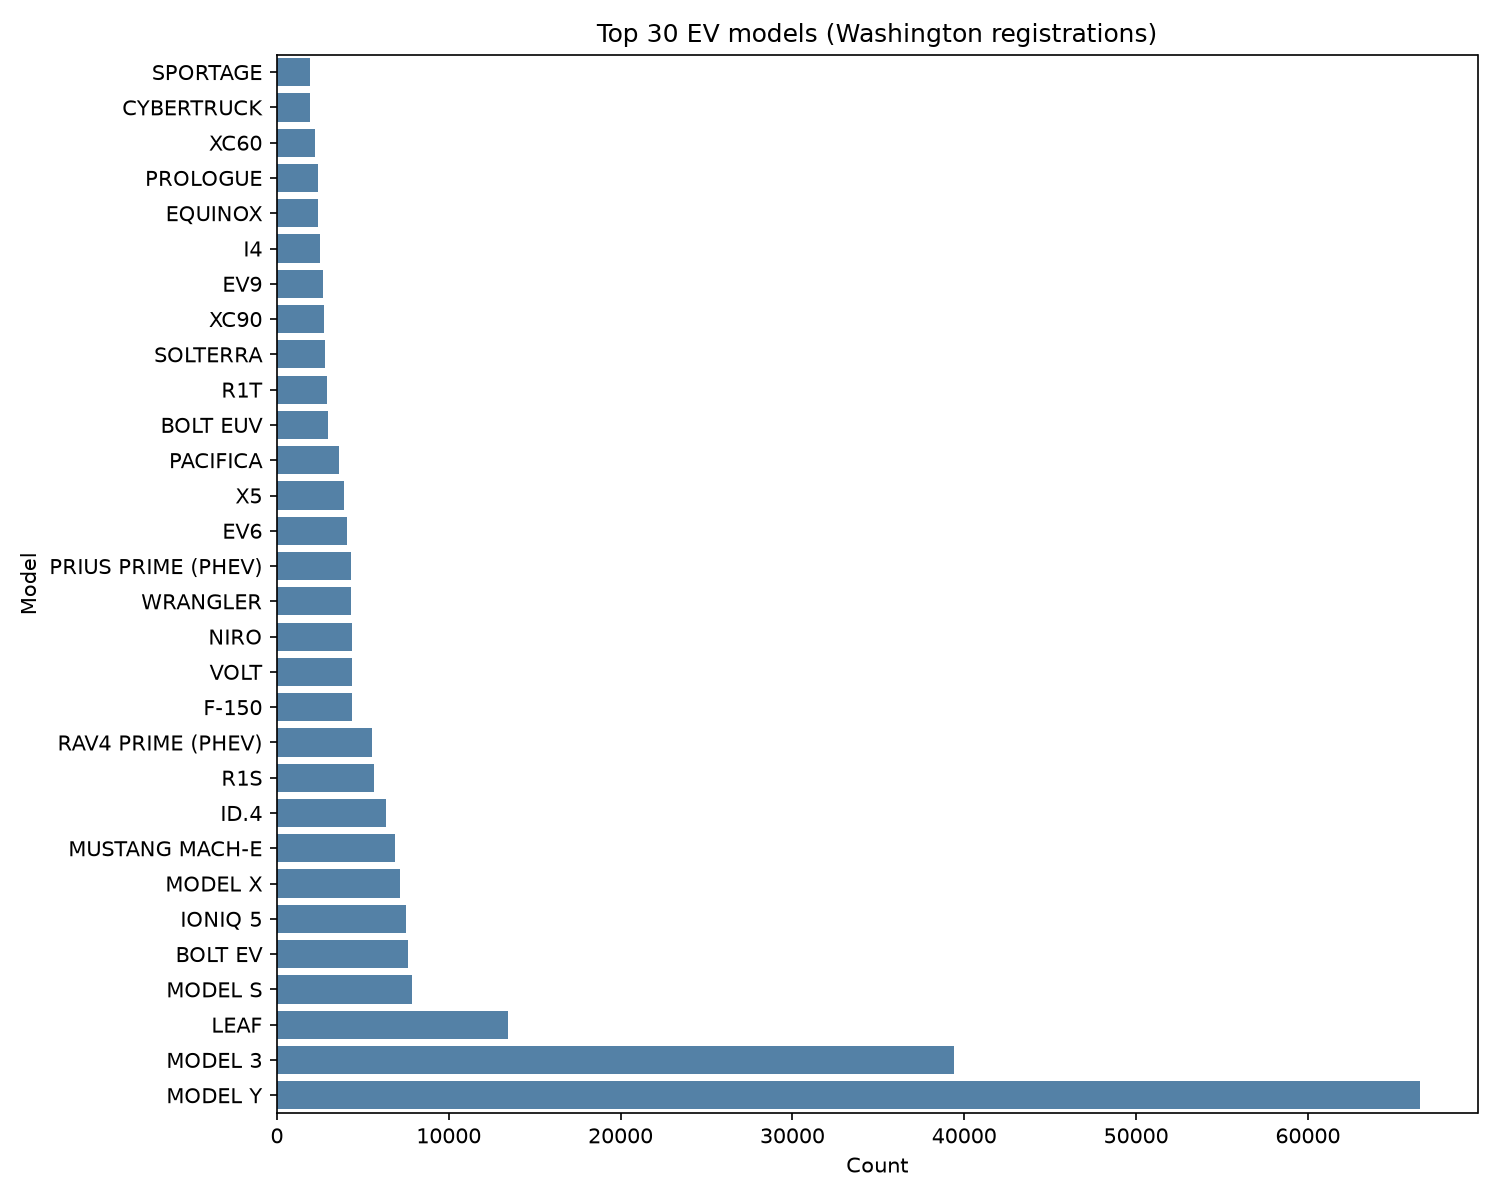

Values plotted in this chart, from the file beside it:
Model, count
MODEL Y, 66545
MODEL 3, 39391
LEAF, 13453
MODEL S, 7873
BOLT EV, 7642
IONIQ 5, 7531
MODEL X, 7177
MUSTANG MACH-E, 6865
ID.4, 6337
R1S, 5632
RAV4 PRIME (PHEV), 5533
F-150, 4396
VOLT, 4390
NIRO, 4369
WRANGLER, 4336
PRIUS PRIME (PHEV), 4334
EV6, 4083
X5, 3903
PACIFICA, 3634
BOLT EUV, 2978
R1T, 2937
SOLTERRA, 2827
XC90, 2746
EV9, 2674
I4, 2479
EQUINOX, 2406
PROLOGUE, 2391
XC60, 2198
CYBERTRUCK, 1954
SPORTAGE, 1920
